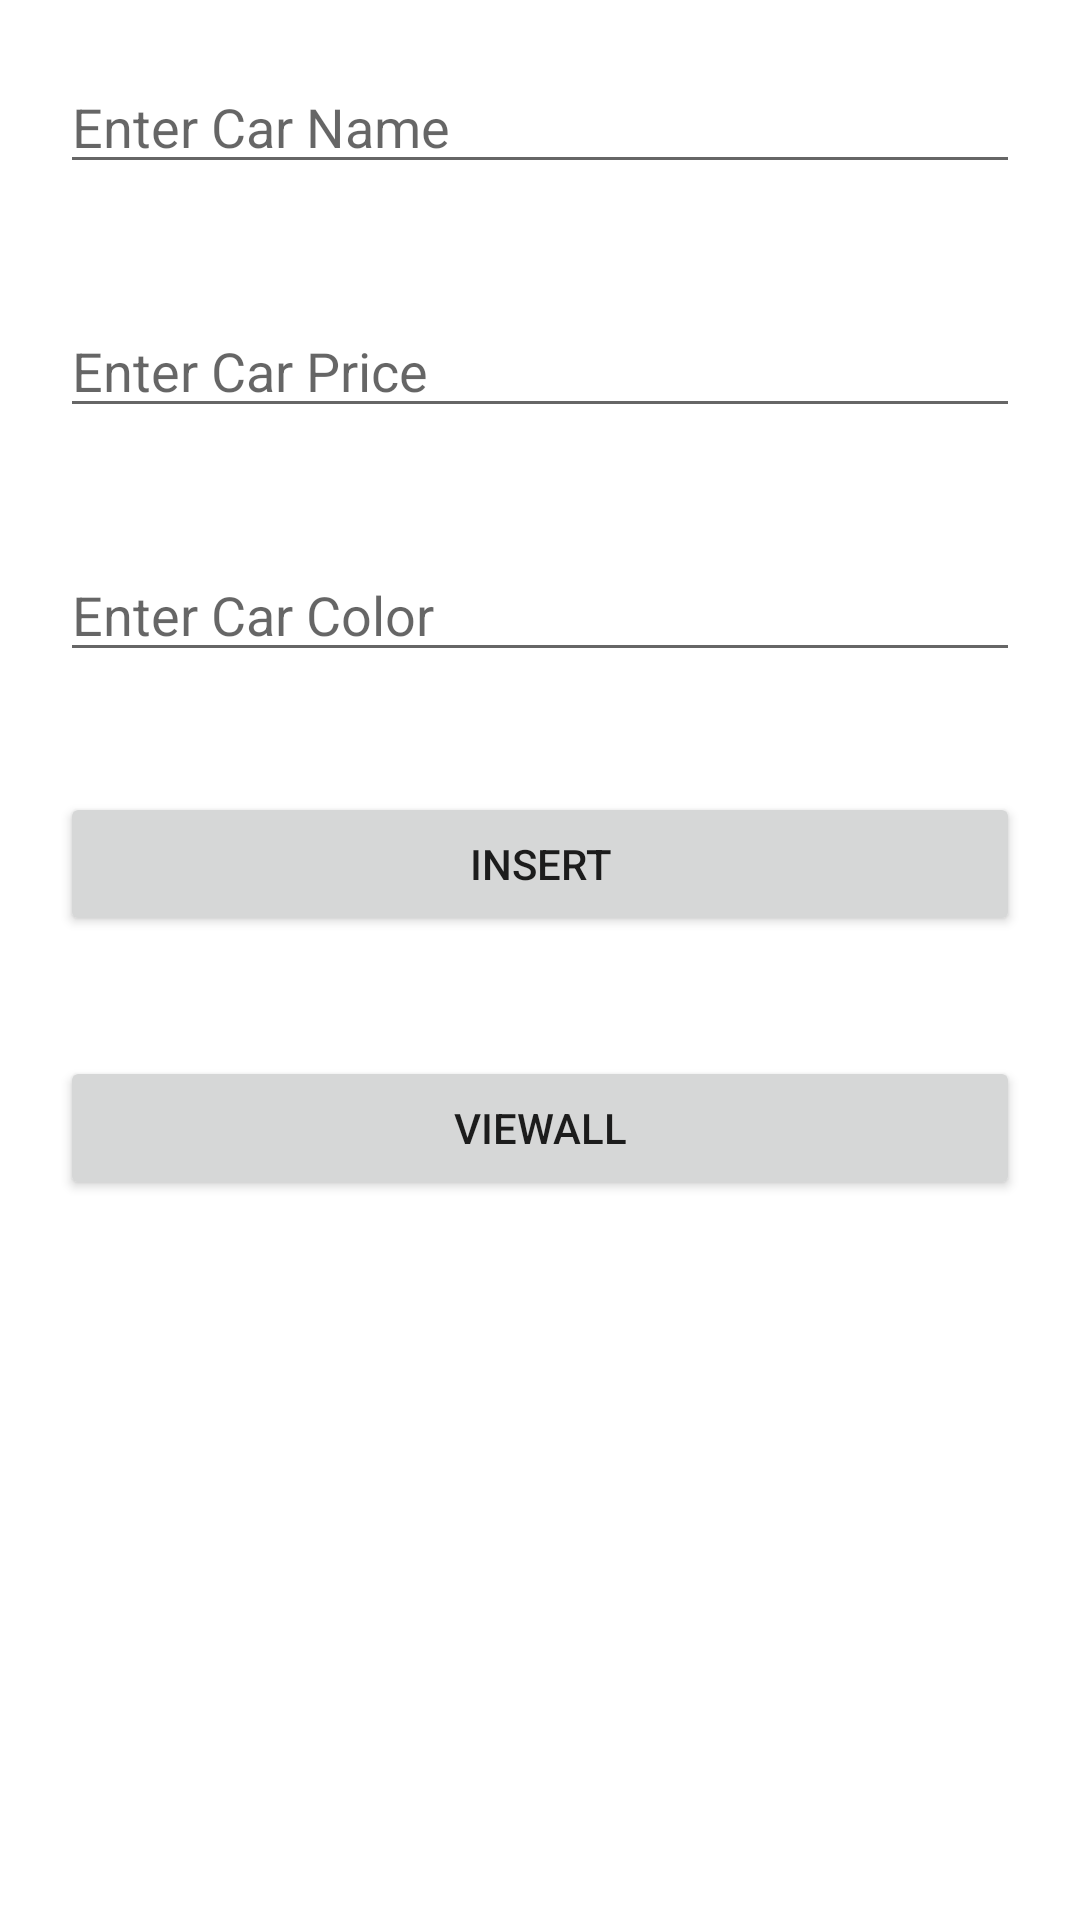

Reconstruct the res/layout file that produces this screen, plus the resources it refers to.
<!-- AndroidManifest.xml: application theme Theme.19BCA145_External -->
<!-- res/layout/activity_main_page.xml -->
<?xml version="1.0" encoding="utf-8"?>
<LinearLayout xmlns:android="http://schemas.android.com/apk/res/android"
    xmlns:app="http://schemas.android.com/apk/res-auto"
    xmlns:tools="http://schemas.android.com/tools"
    android:layout_width="match_parent"
    android:layout_height="match_parent"
    tools:context=".MainPage"
    android:orientation="vertical"

    >

    <EditText
        android:id="@+id/edtcarname"
        android:layout_width="match_parent"
        android:layout_height="wrap_content"
        android:ems="10"
        android:inputType="textPersonName"
        android:layout_margin="20dp"
        android:hint="Enter Car Name"
         />
    <EditText
        android:id="@+id/edtcarprice"
        android:layout_width="match_parent"
        android:layout_height="wrap_content"
        android:ems="10"
        android:inputType="numberDecimal"
        android:layout_margin="20dp"
        android:hint="Enter Car Price"
        />
    <EditText
        android:id="@+id/edtcolor"
        android:layout_width="match_parent"
        android:layout_height="wrap_content"
        android:ems="10"
        android:hint="Enter Car Color"
        android:inputType="textPersonName"
        android:layout_margin="20dp"
        />

    <Button
        android:id="@+id/btninsert"
        android:layout_width="match_parent"
        android:layout_height="wrap_content"
        android:text="insert"
        android:layout_margin="20dp"
        />

    <Button
        android:id="@+id/btnview"
        android:layout_width="match_parent"
        android:layout_height="wrap_content"
        android:text="Viewall"
        android:layout_margin="20dp"
        />
</LinearLayout>
<!-- resources referenced by this layout -->
<resources>
  <style name="Theme.19BCA145_External" parent="Theme.MaterialComponents.DayNight.DarkActionBar">
          
          <item name="colorPrimary">@color/purple_500</item>
          <item name="colorPrimaryVariant">@color/purple_700</item>
          <item name="colorOnPrimary">@color/white</item>
          
          <item name="colorSecondary">@color/teal_200</item>
          <item name="colorSecondaryVariant">@color/teal_700</item>
          <item name="colorOnSecondary">@color/black</item>
          
          <item name="android:statusBarColor" tools:targetApi="l">?attr/colorPrimaryVariant</item>
          
      </style>
  <!-- not gathered from this repository: default colours our renderer supplied (Android Studio template values) -->
  <color name="purple_500">#FF6200EE</color>
  <color name="purple_700">#FF3700B3</color>
  <color name="teal_200">#FF03DAC5</color>
  <color name="teal_700">#FF018786</color>
  <color name="black">#FF000000</color>
  <color name="white">#FFFFFFFF</color>
</resources>
